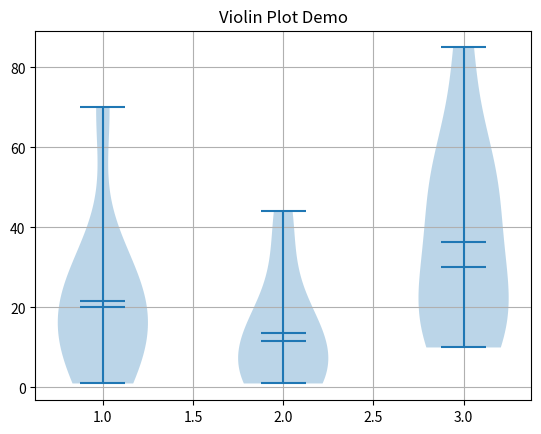

This chart was generated by the following Python code:
import matplotlib.pyplot as plt
#data preparation
total=[20,4,1,30,20,10,20,70,30,10]
order=[10,13,1,15,17,2,30,44,2,1]
discount=[30,10,20,50,10,20,50,60,20,45,85]
data = list([total,order,discount])
#plotting the data 
plt.violinplot(data,showmeans=True,showmedians=True)
plt.title("Violin Plot Demo")
plt.grid(True)
print(plt.show())